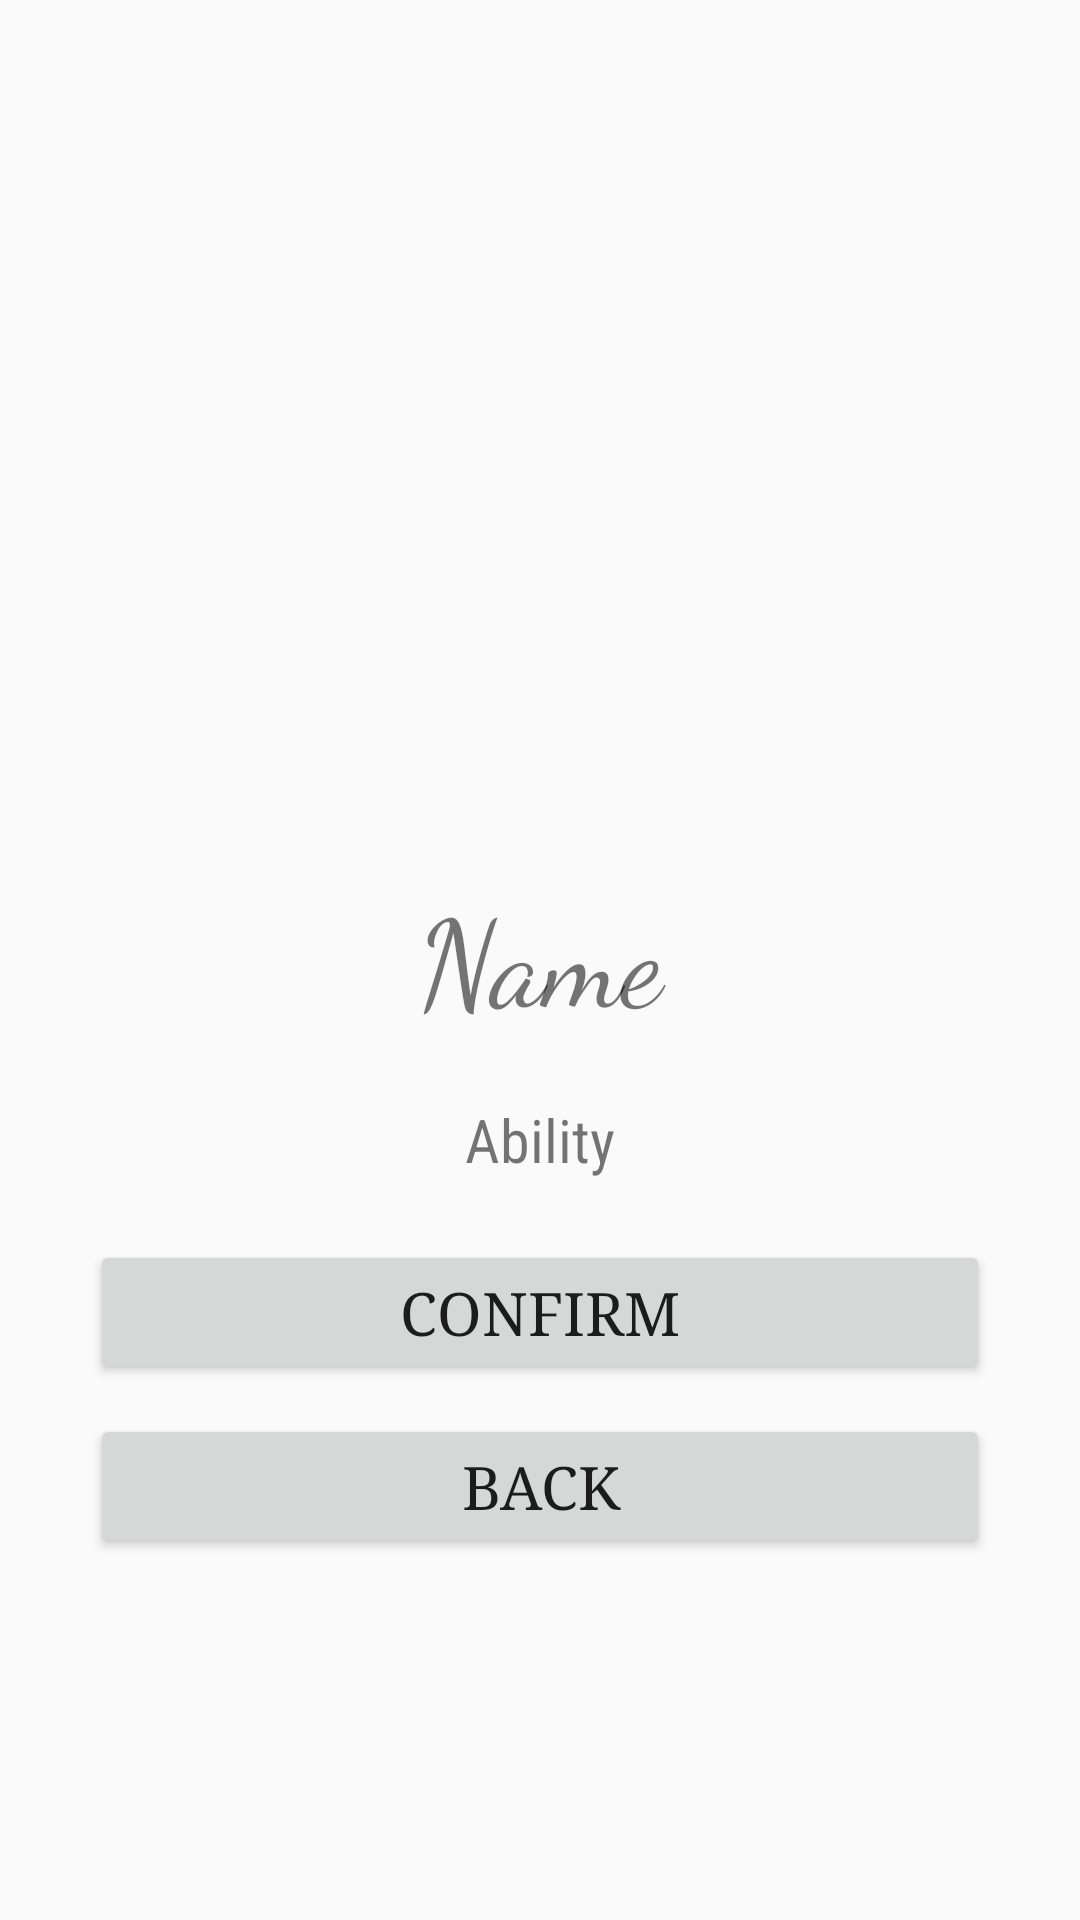

Here is an Android app screen rendered from its layout file. Give the layout XML and the strings, colors and styles it references.
<!-- AndroidManifest.xml: application theme AppTheme -->
<!-- res/layout/activity_character_ability.xml -->
<?xml version="1.0" encoding="utf-8"?>
<RelativeLayout xmlns:android="http://schemas.android.com/apk/res/android"
    xmlns:app="http://schemas.android.com/apk/res-auto"
    xmlns:tools="http://schemas.android.com/tools"
    android:layout_width="match_parent"
    android:layout_height="match_parent"
    tools:context="com.thenewdomain.hangman.CharacterAbility">

    <LinearLayout
        android:layout_width="match_parent"
        android:layout_height="match_parent"
        android:orientation="vertical"
        android:gravity="center">

        <ImageView
            android:id="@+id/ivCharacterImg"
            android:layout_width="match_parent"
            android:layout_height="150dp"
            app:srcCompat="@mipmap/ic_launcher_round" />

        <TextView
            android:id="@+id/tvCharacterName1"
            android:layout_width="match_parent"
            android:layout_height="wrap_content"
            android:text="Name"
            android:layout_marginTop="20dp"
            android:gravity="center"
            android:textSize="40sp"
            android:fontFamily="cursive"/>

        <TextView
            android:id="@+id/tvCharacterAbility"
            android:layout_width="match_parent"
            android:layout_height="wrap_content"
            android:text="Ability"
            android:textSize="20sp"
            android:layout_marginTop="20dp"
            android:layout_marginLeft="30dp"
            android:layout_marginRight="30dp"
            android:gravity="center"
            android:fontFamily="sans-serif-condensed"/>

        <Button
            android:id="@+id/btnConfirmCharacter"
            android:layout_width="match_parent"
            android:layout_height="wrap_content"
            android:text="Confirm"
            android:textSize="20sp"
            android:fontFamily="serif"
            android:layout_marginTop="20dp"
            android:layout_marginLeft="30dp"
            android:layout_marginRight="30dp"/>

        <Button
            android:id="@+id/btnBackToCharacterList"
            android:layout_width="match_parent"
            android:layout_height="wrap_content"
            android:text="Back"
            android:textSize="20sp"
            android:fontFamily="serif"
            android:layout_marginTop="10dp"
            android:layout_marginLeft="30dp"
            android:layout_marginRight="30dp" />
    </LinearLayout>
</RelativeLayout>
<!-- resources referenced by this layout -->
<resources>
  <style name="AppTheme" parent="Theme.AppCompat.Light.NoActionBar">
          
          <item name="colorPrimary">@color/colorPrimary</item>
          <item name="colorPrimaryDark">#000000 </item>
          <item name="colorAccent">@color/colorAccent</item>
      </style>
  <!-- not gathered from this repository: default colours our renderer supplied (Android Studio template values) -->
  <color name="colorPrimary">#FF6200EE</color>
  <color name="colorAccent">#FF03DAC5</color>
</resources>
